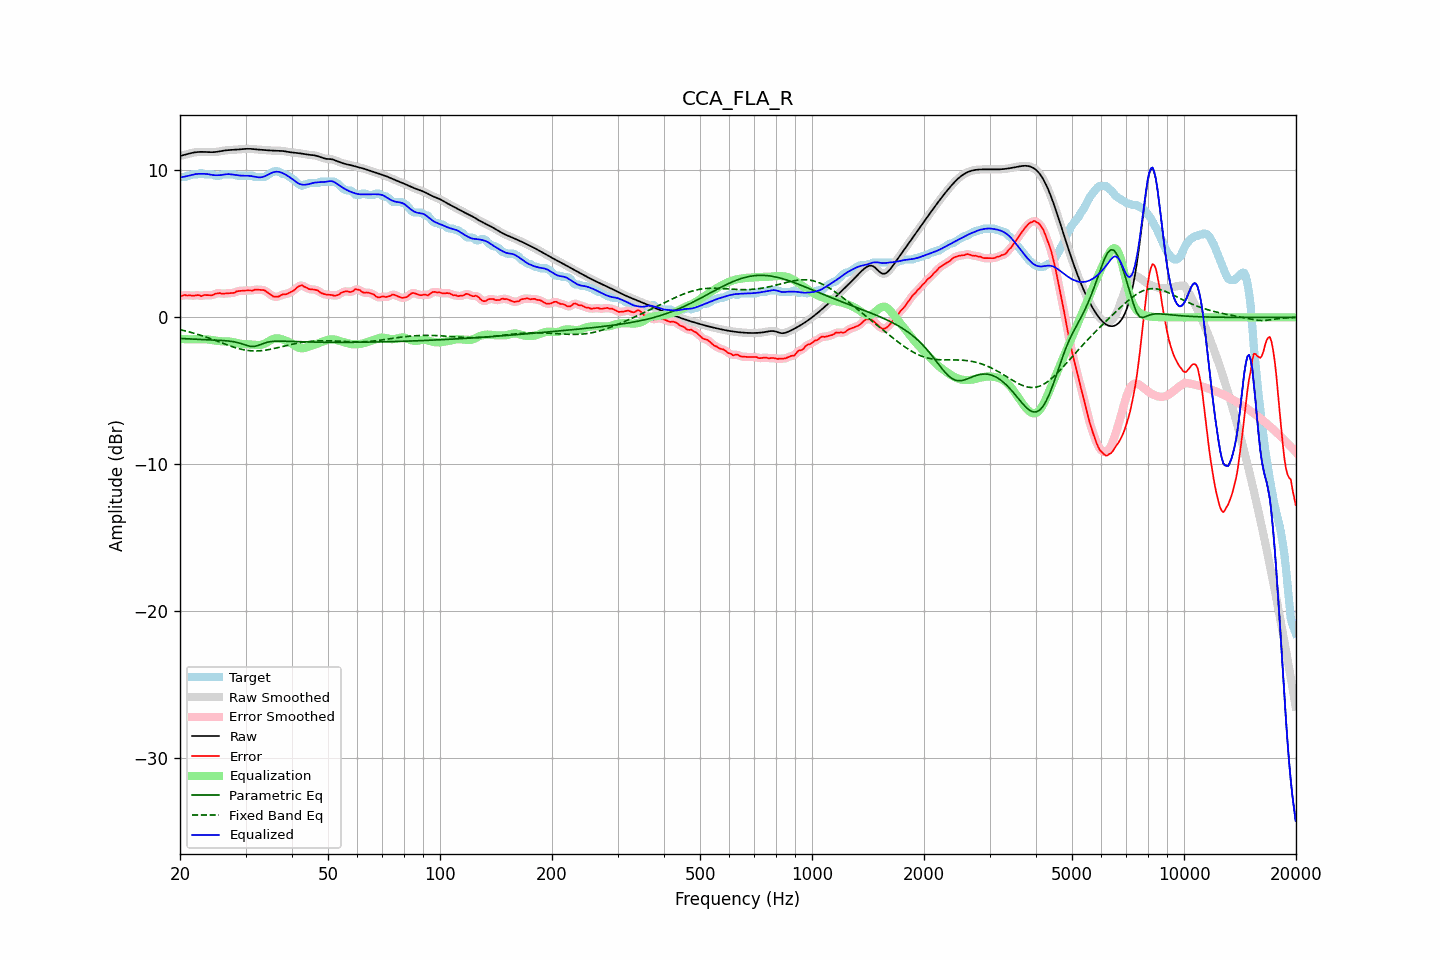

Source data for this figure (header and first rows):
frequency, raw, error, smoothed, error_smoothed, equalization, parametric_eq, fixed_band_eq, equalized_raw, equalized_smoothed, target
20.00, 10.98, 1.44, 10.98, 1.45, -1.47, -1.44, -0.84, 9.51, 9.51, 9.54
20.20, 11.01, 1.47, 11.01, 1.47, -1.47, -1.44, -0.86, 9.53, 9.53, 9.54
20.40, 11.03, 1.50, 11.03, 1.49, -1.48, -1.45, -0.89, 9.55, 9.55, 9.54
20.61, 11.06, 1.53, 11.06, 1.50, -1.49, -1.45, -0.91, 9.58, 9.58, 9.54
20.81, 11.09, 1.49, 11.09, 1.50, -1.49, -1.46, -0.94, 9.60, 9.60, 9.61
21.02, 11.12, 1.49, 11.12, 1.50, -1.49, -1.46, -0.97, 9.63, 9.63, 9.64
21.23, 11.15, 1.51, 11.15, 1.49, -1.50, -1.47, -1.00, 9.66, 9.66, 9.64
21.44, 11.18, 1.48, 11.18, 1.48, -1.50, -1.47, -1.03, 9.68, 9.68, 9.70
21.66, 11.20, 1.47, 11.20, 1.48, -1.49, -1.48, -1.06, 9.71, 9.71, 9.74
21.87, 11.22, 1.49, 11.22, 1.48, -1.49, -1.48, -1.09, 9.73, 9.73, 9.74
22.09, 11.24, 1.50, 11.24, 1.50, -1.48, -1.49, -1.12, 9.75, 9.75, 9.74
22.31, 11.25, 1.51, 11.25, 1.50, -1.49, -1.50, -1.16, 9.76, 9.76, 9.74
22.54, 11.26, 1.51, 11.26, 1.48, -1.49, -1.50, -1.19, 9.77, 9.77, 9.75
22.76, 11.26, 1.44, 11.26, 1.48, -1.49, -1.50, -1.22, 9.77, 9.77, 9.82
22.99, 11.26, 1.47, 11.26, 1.48, -1.49, -1.51, -1.26, 9.77, 9.77, 9.79
23.22, 11.26, 1.52, 11.26, 1.49, -1.49, -1.51, -1.30, 9.76, 9.76, 9.74
23.45, 11.25, 1.52, 11.25, 1.52, -1.49, -1.52, -1.33, 9.76, 9.76, 9.74
23.69, 11.25, 1.51, 11.25, 1.52, -1.50, -1.52, -1.37, 9.75, 9.75, 9.74
23.92, 11.24, 1.51, 11.24, 1.50, -1.51, -1.53, -1.41, 9.73, 9.73, 9.74
24.16, 11.24, 1.50, 11.24, 1.50, -1.53, -1.53, -1.45, 9.71, 9.71, 9.74
24.40, 11.24, 1.50, 11.24, 1.52, -1.55, -1.54, -1.49, 9.69, 9.69, 9.74
24.65, 11.24, 1.54, 11.24, 1.55, -1.57, -1.54, -1.53, 9.67, 9.67, 9.70
24.89, 11.25, 1.61, 11.25, 1.59, -1.58, -1.55, -1.57, 9.67, 9.67, 9.64
25.14, 11.26, 1.63, 11.26, 1.63, -1.60, -1.55, -1.61, 9.67, 9.67, 9.64
25.39, 11.28, 1.64, 11.28, 1.65, -1.61, -1.56, -1.65, 9.67, 9.67, 9.64
25.65, 11.30, 1.65, 11.30, 1.63, -1.62, -1.57, -1.70, 9.68, 9.68, 9.65
25.91, 11.32, 1.61, 11.32, 1.62, -1.63, -1.57, -1.74, 9.69, 9.69, 9.71
26.16, 11.34, 1.61, 11.34, 1.61, -1.63, -1.58, -1.78, 9.71, 9.71, 9.74
26.43, 11.36, 1.62, 11.36, 1.62, -1.63, -1.59, -1.82, 9.73, 9.73, 9.74
26.69, 11.37, 1.63, 11.37, 1.63, -1.63, -1.60, -1.86, 9.74, 9.74, 9.74
26.96, 11.38, 1.64, 11.38, 1.64, -1.63, -1.61, -1.90, 9.75, 9.75, 9.74
27.23, 11.38, 1.65, 11.38, 1.65, -1.65, -1.62, -1.94, 9.74, 9.74, 9.74
27.50, 11.39, 1.65, 11.39, 1.65, -1.66, -1.63, -1.98, 9.72, 9.72, 9.74
27.77, 11.39, 1.66, 11.39, 1.67, -1.69, -1.65, -2.01, 9.71, 9.71, 9.74
28.05, 11.40, 1.68, 11.40, 1.70, -1.71, -1.67, -2.05, 9.69, 9.69, 9.72
28.33, 11.41, 1.76, 11.41, 1.74, -1.73, -1.69, -2.08, 9.68, 9.67, 9.65
28.62, 11.42, 1.78, 11.42, 1.78, -1.76, -1.72, -2.11, 9.66, 9.66, 9.64
28.90, 11.43, 1.79, 11.43, 1.80, -1.78, -1.75, -2.14, 9.65, 9.65, 9.64
29.19, 11.44, 1.80, 11.44, 1.81, -1.80, -1.78, -2.17, 9.64, 9.64, 9.64
29.48, 11.45, 1.81, 11.45, 1.81, -1.81, -1.82, -2.19, 9.64, 9.64, 9.64
29.78, 11.46, 1.82, 11.46, 1.82, -1.82, -1.85, -2.21, 9.64, 9.64, 9.64
30.08, 11.46, 1.83, 11.46, 1.83, -1.83, -1.89, -2.23, 9.64, 9.64, 9.64
30.38, 11.47, 1.83, 11.47, 1.83, -1.83, -1.92, -2.25, 9.64, 9.64, 9.64
30.68, 11.47, 1.83, 11.47, 1.83, -1.84, -1.95, -2.26, 9.63, 9.63, 9.64
30.99, 11.46, 1.83, 11.46, 1.83, -1.84, -1.97, -2.27, 9.62, 9.62, 9.64
31.30, 11.46, 1.82, 11.46, 1.84, -1.85, -1.98, -2.28, 9.60, 9.60, 9.64
31.61, 11.44, 1.86, 11.44, 1.86, -1.86, -1.98, -2.29, 9.58, 9.58, 9.58
31.93, 11.43, 1.90, 11.43, 1.88, -1.87, -1.96, -2.29, 9.56, 9.56, 9.54
32.24, 11.42, 1.89, 11.42, 1.89, -1.88, -1.93, -2.28, 9.54, 9.54, 9.54
32.57, 11.41, 1.87, 11.41, 1.88, -1.88, -1.89, -2.28, 9.53, 9.53, 9.54
32.89, 11.40, 1.87, 11.40, 1.87, -1.88, -1.85, -2.27, 9.53, 9.53, 9.54
33.22, 11.40, 1.86, 11.40, 1.87, -1.86, -1.81, -2.26, 9.54, 9.54, 9.54
33.55, 11.39, 1.86, 11.39, 1.85, -1.82, -1.77, -2.25, 9.57, 9.57, 9.54
33.89, 11.38, 1.81, 11.38, 1.80, -1.77, -1.74, -2.23, 9.61, 9.61, 9.57
34.23, 11.37, 1.73, 11.37, 1.74, -1.71, -1.70, -2.22, 9.66, 9.66, 9.64
34.57, 11.36, 1.65, 11.36, 1.66, -1.64, -1.68, -2.20, 9.72, 9.72, 9.71
34.92, 11.35, 1.58, 11.35, 1.57, -1.58, -1.66, -2.18, 9.78, 9.78, 9.78
35.27, 11.35, 1.50, 11.35, 1.49, -1.52, -1.64, -2.16, 9.83, 9.83, 9.85
35.62, 11.34, 1.42, 11.34, 1.44, -1.47, -1.63, -2.13, 9.87, 9.87, 9.92
35.97, 11.34, 1.40, 11.34, 1.40, -1.44, -1.62, -2.11, 9.90, 9.90, 9.94
... 635 more rows
